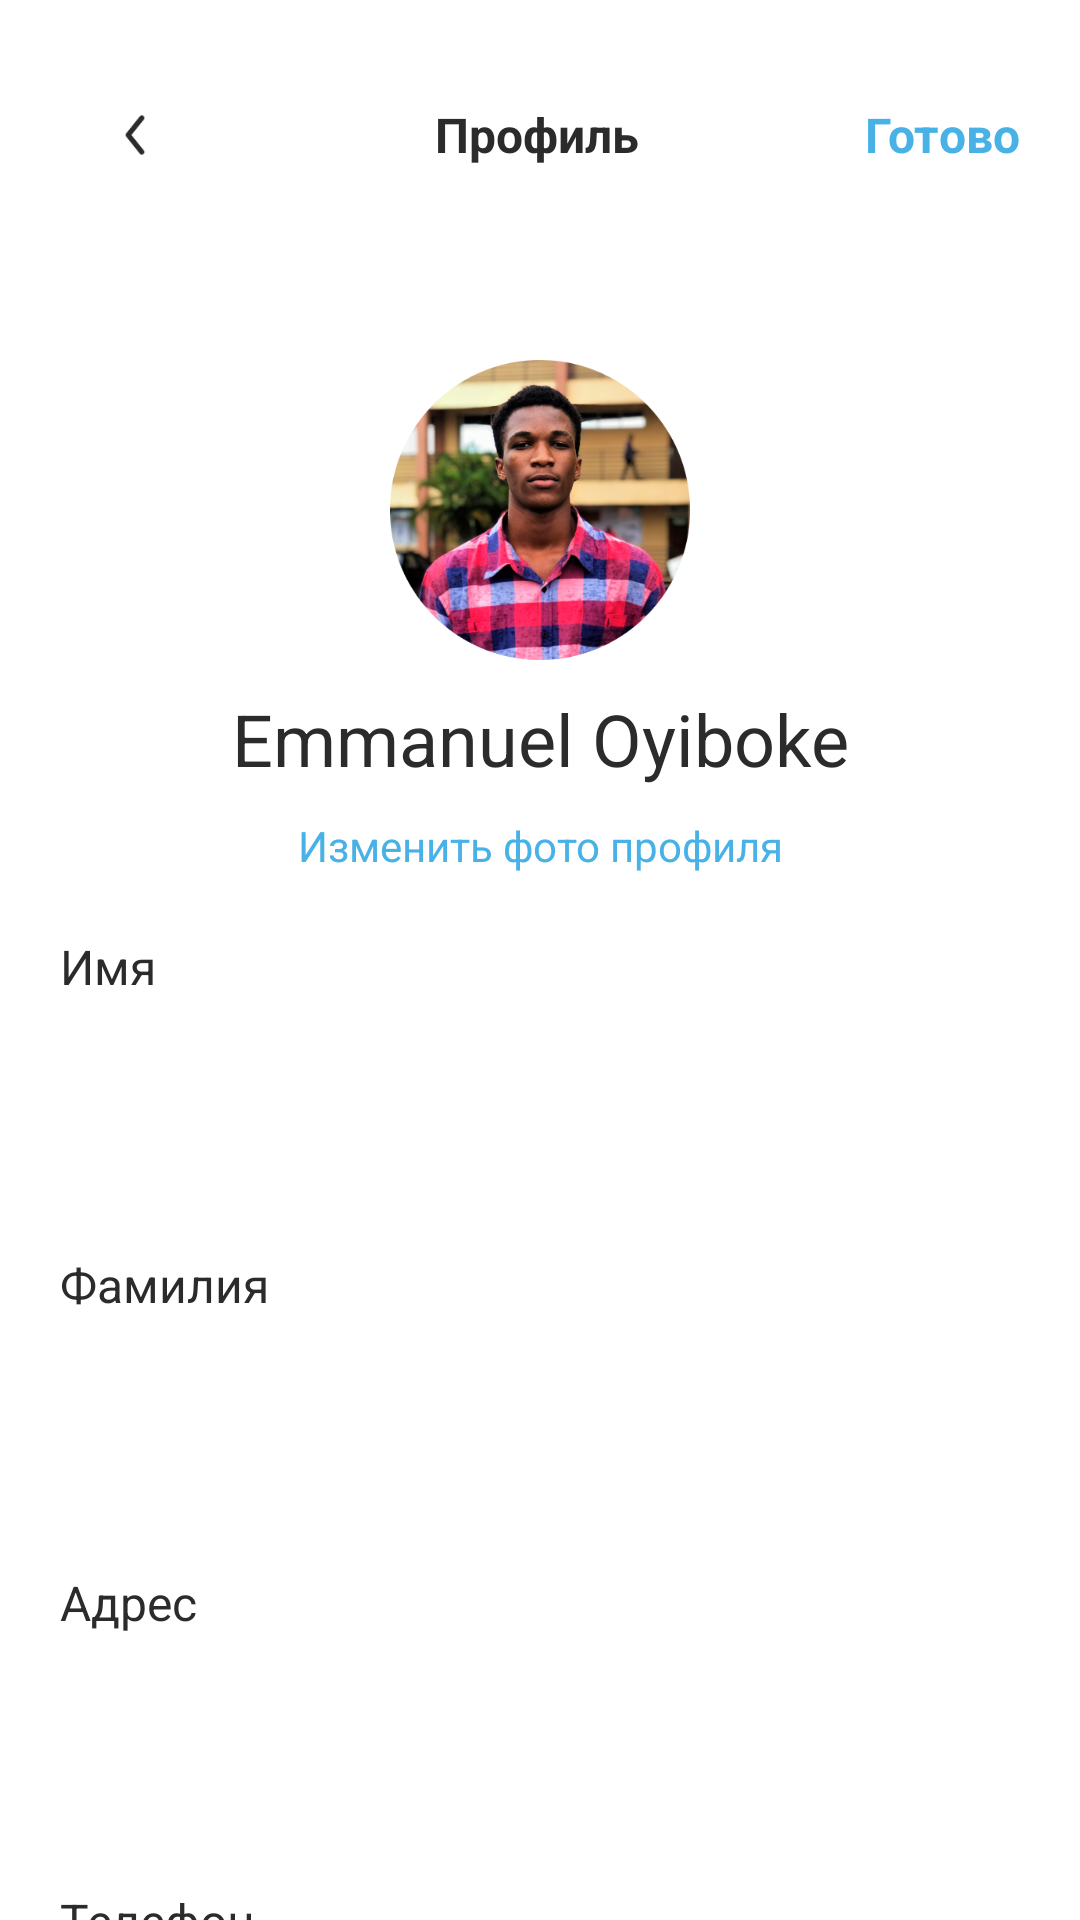

The Android layout XML behind this screen, and the referenced resources:
<!-- AndroidManifest.xml: application theme Theme.MatuleMe -->
<!-- res/layout/activity_profileredact.xml -->
<?xml version="1.0" encoding="utf-8"?>
<RelativeLayout xmlns:android="http://schemas.android.com/apk/res/android"
    xmlns:app="http://schemas.android.com/apk/res-auto"
    xmlns:tools="http://schemas.android.com/tools"
    android:id="@+id/main"
    android:layout_width="match_parent"
    android:layout_height="match_parent"
    tools:context=".screens.Home"
    android:background="#FFFFFF">

    
    <LinearLayout
        android:id="@+id/LLTop"
        android:layout_width="match_parent"
        android:layout_height="wrap_content"
        android:orientation="horizontal"
        android:layout_marginHorizontal="20dp"
        android:layout_marginVertical="20dp"
        android:gravity="center">

        <ImageView
            android:id="@+id/btnBack"
            android:layout_width="50dp"
            android:layout_height="50dp"
            android:src="@drawable/btn_back" />

        <TextView
            android:id="@+id/txtCategory"
            style="@style/TittleBlack"
            android:layout_width="wrap_content"
            android:layout_height="wrap_content"
            android:text="Профиль"
            android:layout_weight="1"
            android:textSize="16sp"
            android:visibility="visible"
            tools:ignore="HardcodedText" />

        <TextView
            android:id="@+id/btnSave"
            style="@style/TittleBlack"
            android:layout_width="wrap_content"
            android:layout_height="wrap_content"
            android:text="Готово"
            android:textSize="16sp"
            android:visibility="visible"
            android:textColor="@color/blue"
            tools:ignore="HardcodedText" />

    </LinearLayout>

    <androidx.core.widget.NestedScrollView
        android:layout_width="match_parent"
        android:layout_height="match_parent"
        android:layout_below="@+id/LLTop">

        
        <LinearLayout
            android:layout_width="match_parent"
            android:layout_height="match_parent"
            android:layout_alignParentTop="true"
            android:orientation="vertical">

            <ImageView
                android:id="@+id/imgUser"
                android:layout_marginTop="30dp"
                android:layout_width="100dp"
                android:layout_height="wrap_content"
                android:adjustViewBounds="true"
                android:layout_gravity="center_horizontal"
                android:src="@drawable/img_user"/>

            <TextView
                android:id="@+id/txtName"
                style="@style/TextHint1"
                android:layout_marginTop="10dp"
                android:layout_marginHorizontal="20dp"
                android:text="Emmanuel Oyiboke"
                android:textAlignment="center"
                android:layout_width="match_parent"
                android:textSize="24dp"
                android:textStyle="normal"
                android:visibility="visible"
                tools:ignore="HardcodedText" />

            <TextView
                style="@style/TextHint1"
                android:layout_marginTop="10dp"
                android:layout_marginHorizontal="20dp"
                android:text="Изменить фото профиля"
                android:textAlignment="center"
                android:textColor="@color/blue"
                android:layout_width="match_parent"
                android:textSize="14sp"
                android:textStyle="normal"
                android:visibility="visible"
                tools:ignore="HardcodedText" />


            <TextView
                style="@style/TextHint1"
                android:layout_marginTop="20dp"
                android:layout_marginHorizontal="20dp"
                android:text="Имя"
                android:visibility="visible"
                tools:ignore="HardcodedText" />

            <LinearLayout
                android:layout_width="match_parent"
                android:layout_height="wrap_content"
                android:orientation="horizontal"
                android:layout_marginHorizontal="20dp"
                android:layout_marginTop="10dp"
                android:gravity="center_vertical"
                android:padding="15dp"
                android:background="@drawable/shape_white_10rad">

                <EditText
                    android:id="@+id/inptName"
                    android:layout_width="wrap_content"
                    android:layout_height="wrap_content"
                    android:maxLines="1"
                    android:layout_marginEnd="10dp"
                    android:layout_weight="1"
                    android:background="@null"/>

                <ImageView
                    android:layout_width="20dp"
                    android:layout_height="wrap_content"
                    android:adjustViewBounds="true"
                    android:src="@drawable/icon_nice"/>

            </LinearLayout>

            <TextView
                style="@style/TextHint1"
                android:layout_marginTop="20dp"
                android:layout_marginHorizontal="20dp"
                android:text="Фамилия"
                android:visibility="visible"
                tools:ignore="HardcodedText" />

            <LinearLayout
                android:layout_width="match_parent"
                android:layout_height="wrap_content"
                android:orientation="horizontal"
                android:layout_marginHorizontal="20dp"
                android:layout_marginTop="10dp"
                android:gravity="center_vertical"
                android:padding="15dp"
                android:background="@drawable/shape_white_10rad">

                <EditText
                    android:id="@+id/inptSurname"
                    android:layout_width="wrap_content"
                    android:layout_height="wrap_content"
                    android:maxLines="1"
                    android:layout_marginEnd="10dp"
                    android:layout_weight="1"
                    android:background="@null"/>

                <ImageView
                    android:layout_width="20dp"
                    android:layout_height="wrap_content"
                    android:adjustViewBounds="true"
                    android:src="@drawable/icon_nice"/>

            </LinearLayout>

            <TextView
                style="@style/TextHint1"
                android:layout_marginTop="20dp"
                android:layout_marginHorizontal="20dp"
                android:text="Адрес"
                android:visibility="visible"
                tools:ignore="HardcodedText" />

            <LinearLayout
                android:layout_width="match_parent"
                android:layout_height="wrap_content"
                android:orientation="horizontal"
                android:layout_marginHorizontal="20dp"
                android:layout_marginTop="10dp"
                android:gravity="center_vertical"
                android:padding="15dp"
                android:background="@drawable/shape_white_10rad">

                <EditText
                    android:id="@+id/inptAddress"
                    android:layout_width="wrap_content"
                    android:layout_height="wrap_content"
                    android:maxLines="1"
                    android:layout_marginEnd="10dp"
                    android:layout_weight="1"
                    android:background="@null"/>

                <ImageView
                    android:layout_width="20dp"
                    android:layout_height="wrap_content"
                    android:adjustViewBounds="true"
                    android:src="@drawable/icon_nice"/>

            </LinearLayout>

            <TextView
                style="@style/TextHint1"
                android:layout_marginTop="20dp"
                android:layout_marginHorizontal="20dp"
                android:text="Телефон"
                android:visibility="visible"
                tools:ignore="HardcodedText" />

            <LinearLayout
                android:layout_width="match_parent"
                android:layout_height="wrap_content"
                android:orientation="horizontal"
                android:layout_marginHorizontal="20dp"
                android:layout_marginTop="10dp"
                android:gravity="center_vertical"
                android:padding="15dp"
                android:background="@drawable/shape_white_10rad">

                <EditText
                    android:id="@+id/inptPhone"
                    android:layout_width="wrap_content"
                    android:layout_height="wrap_content"
                    android:maxLines="1"
                    android:layout_weight="1"
                    android:layout_marginEnd="10dp"
                    android:background="@null"/>

                <ImageView
                    android:layout_width="20dp"
                    android:layout_height="wrap_content"
                    android:adjustViewBounds="true"
                    android:src="@drawable/icon_nice"/>

            </LinearLayout>



        </LinearLayout>

    </androidx.core.widget.NestedScrollView>

</RelativeLayout>
<!-- resources referenced by this layout -->
<resources>
  <color name="blue">#48B2E7</color>
  <!-- drawable btn_back: png bitmap (drawable, 2812 bytes) -->
  <!-- drawable img_user: png bitmap (drawable, 223654 bytes) -->
  <style name="TextHint1" parent="Theme.MatuleMe">
          <item name="android:layout_height">wrap_content</item>
          <item name="android:layout_width">wrap_content</item>
          <item name="android:textSize">16sp</item>
          <item name="android:textColor">?attr/colorOnPrimary</item>
      </style>
  <style name="TittleBlack" parent="Theme.MatuleMe">
          <item name="android:layout_height">wrap_content</item>
          <item name="android:layout_width">match_parent</item>
          <item name="android:textSize">32sp</item>
          <item name="android:textStyle">bold</item>
          <item name="android:textAlignment">center</item>
          <item name="android:textColor">?attr/colorOnPrimary</item>
      </style>
  <style name="Theme.MatuleMe" parent="Theme.AppCompat.Light.NoActionBar">
          <item name="colorPrimary">@color/blue</item>
          <item name="colorSurface">@color/gray2</item>
          <item name="colorOnPrimary">@color/black</item>
          <item name="colorOnSurface">@color/gray1</item>
      </style>
  <color name="gray2">#6A6A6A</color>
  <color name="black">#2B2B2B</color>
  <color name="gray1">#707B81</color>
</resources>
